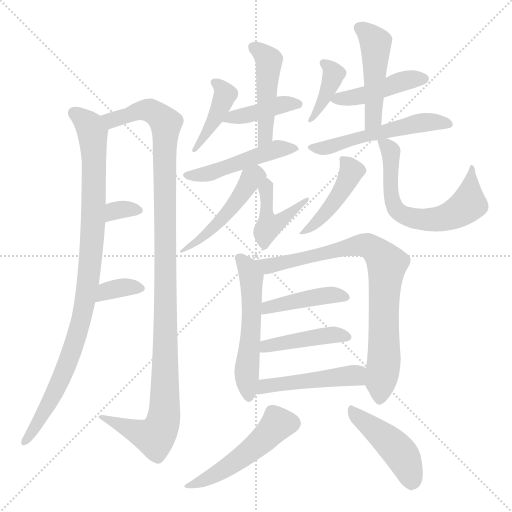
t = 0.00 s
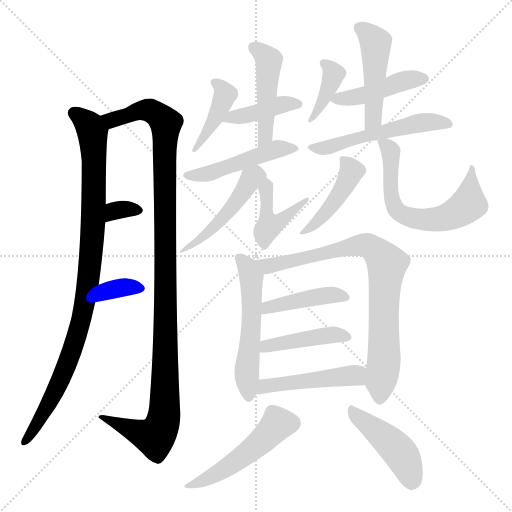
t = 3.10 s
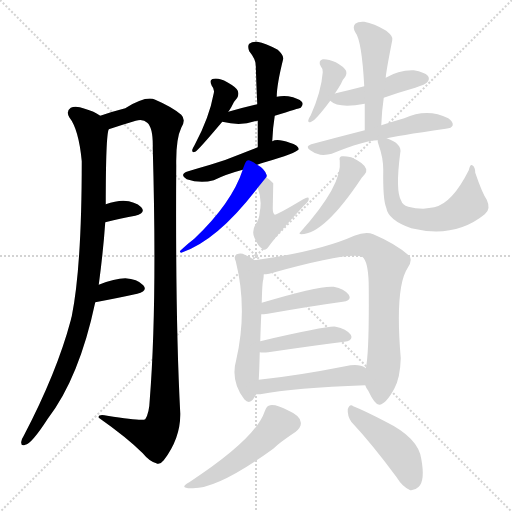
t = 6.19 s
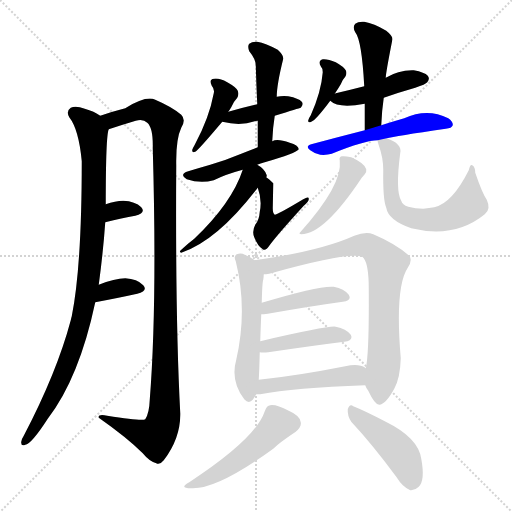
t = 9.29 s
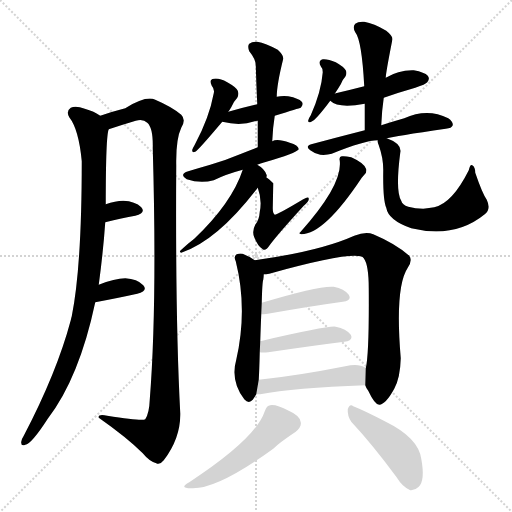
t = 12.38 s
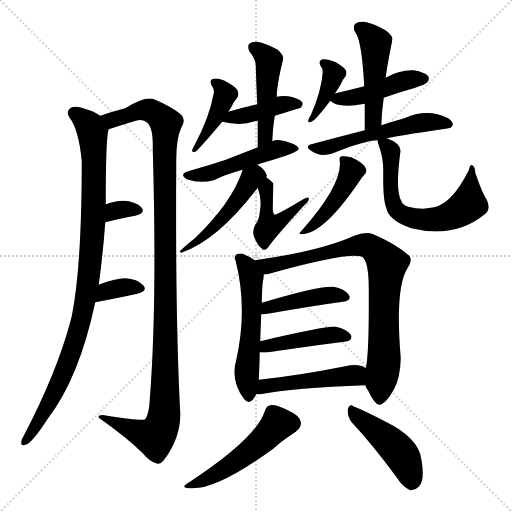
t = 15.48 s

The animated SVG that drew these frames (rendered in a browser with its animation timeline set to each time). Animation: 23 CSS @keyframes rules; one cycle of 15.48 s.

<svg version="1.1" viewBox="0 0 1024 1024" xmlns="http://www.w3.org/2000/svg">
  <g stroke="lightgray" stroke-dasharray="1,1" stroke-width="1" transform="scale(4, 4)">
    <line x1="0" y1="0" x2="256" y2="256"></line>
    <line x1="256" y1="0" x2="0" y2="256"></line>
    <line x1="128" y1="0" x2="128" y2="256"></line>
    <line x1="0" y1="128" x2="256" y2="128"></line>
  </g>
<g transform="scale(1, -1) translate(0, -900)">
   <style type="text/css">
    @keyframes keyframes0 {
      from {
       stroke: blue;
       stroke-dashoffset: 954;
       stroke-width: 128;
       }
       76% {
       animation-timing-function: step-end;
       stroke: blue;
       stroke-dashoffset: 0;
       stroke-width: 128;
       }
       to {
       stroke: black;
       stroke-width: 1024;
       }
       }
       #make-me-a-hanzi-animation-0 {
         animation: keyframes0 1.026367s both;
         animation-delay: 0.000000s;
         animation-timing-function: linear;
       }
    @keyframes keyframes1 {
      from {
       stroke: blue;
       stroke-dashoffset: 1132;
       stroke-width: 128;
       }
       79% {
       animation-timing-function: step-end;
       stroke: blue;
       stroke-dashoffset: 0;
       stroke-width: 128;
       }
       to {
       stroke: black;
       stroke-width: 1024;
       }
       }
       #make-me-a-hanzi-animation-1 {
         animation: keyframes1 1.171224s both;
         animation-delay: 1.026367s;
         animation-timing-function: linear;
       }
    @keyframes keyframes2 {
      from {
       stroke: blue;
       stroke-dashoffset: 321;
       stroke-width: 128;
       }
       51% {
       animation-timing-function: step-end;
       stroke: blue;
       stroke-dashoffset: 0;
       stroke-width: 128;
       }
       to {
       stroke: black;
       stroke-width: 1024;
       }
       }
       #make-me-a-hanzi-animation-2 {
         animation: keyframes2 0.511230s both;
         animation-delay: 2.197591s;
         animation-timing-function: linear;
       }
    @keyframes keyframes3 {
      from {
       stroke: blue;
       stroke-dashoffset: 345;
       stroke-width: 128;
       }
       53% {
       animation-timing-function: step-end;
       stroke: blue;
       stroke-dashoffset: 0;
       stroke-width: 128;
       }
       to {
       stroke: black;
       stroke-width: 1024;
       }
       }
       #make-me-a-hanzi-animation-3 {
         animation: keyframes3 0.530762s both;
         animation-delay: 2.708822s;
         animation-timing-function: linear;
       }
    @keyframes keyframes4 {
      from {
       stroke: blue;
       stroke-dashoffset: 410;
       stroke-width: 128;
       }
       57% {
       animation-timing-function: step-end;
       stroke: blue;
       stroke-dashoffset: 0;
       stroke-width: 128;
       }
       to {
       stroke: black;
       stroke-width: 1024;
       }
       }
       #make-me-a-hanzi-animation-4 {
         animation: keyframes4 0.583659s both;
         animation-delay: 3.239583s;
         animation-timing-function: linear;
       }
    @keyframes keyframes5 {
      from {
       stroke: blue;
       stroke-dashoffset: 405;
       stroke-width: 128;
       }
       57% {
       animation-timing-function: step-end;
       stroke: blue;
       stroke-dashoffset: 0;
       stroke-width: 128;
       }
       to {
       stroke: black;
       stroke-width: 1024;
       }
       }
       #make-me-a-hanzi-animation-5 {
         animation: keyframes5 0.579590s both;
         animation-delay: 3.823242s;
         animation-timing-function: linear;
       }
    @keyframes keyframes6 {
      from {
       stroke: blue;
       stroke-dashoffset: 466;
       stroke-width: 128;
       }
       60% {
       animation-timing-function: step-end;
       stroke: blue;
       stroke-dashoffset: 0;
       stroke-width: 128;
       }
       to {
       stroke: black;
       stroke-width: 1024;
       }
       }
       #make-me-a-hanzi-animation-6 {
         animation: keyframes6 0.629232s both;
         animation-delay: 4.402832s;
         animation-timing-function: linear;
       }
    @keyframes keyframes7 {
      from {
       stroke: blue;
       stroke-dashoffset: 483;
       stroke-width: 128;
       }
       61% {
       animation-timing-function: step-end;
       stroke: blue;
       stroke-dashoffset: 0;
       stroke-width: 128;
       }
       to {
       stroke: black;
       stroke-width: 1024;
       }
       }
       #make-me-a-hanzi-animation-7 {
         animation: keyframes7 0.643066s both;
         animation-delay: 5.032064s;
         animation-timing-function: linear;
       }
    @keyframes keyframes8 {
      from {
       stroke: blue;
       stroke-dashoffset: 476;
       stroke-width: 128;
       }
       61% {
       animation-timing-function: step-end;
       stroke: blue;
       stroke-dashoffset: 0;
       stroke-width: 128;
       }
       to {
       stroke: black;
       stroke-width: 1024;
       }
       }
       #make-me-a-hanzi-animation-8 {
         animation: keyframes8 0.637370s both;
         animation-delay: 5.675130s;
         animation-timing-function: linear;
       }
    @keyframes keyframes9 {
      from {
       stroke: blue;
       stroke-dashoffset: 443;
       stroke-width: 128;
       }
       59% {
       animation-timing-function: step-end;
       stroke: blue;
       stroke-dashoffset: 0;
       stroke-width: 128;
       }
       to {
       stroke: black;
       stroke-width: 1024;
       }
       }
       #make-me-a-hanzi-animation-9 {
         animation: keyframes9 0.610514s both;
         animation-delay: 6.312500s;
         animation-timing-function: linear;
       }
    @keyframes keyframes10 {
      from {
       stroke: blue;
       stroke-dashoffset: 383;
       stroke-width: 128;
       }
       55% {
       animation-timing-function: step-end;
       stroke: blue;
       stroke-dashoffset: 0;
       stroke-width: 128;
       }
       to {
       stroke: black;
       stroke-width: 1024;
       }
       }
       #make-me-a-hanzi-animation-10 {
         animation: keyframes10 0.561686s both;
         animation-delay: 6.923014s;
         animation-timing-function: linear;
       }
    @keyframes keyframes11 {
      from {
       stroke: blue;
       stroke-dashoffset: 440;
       stroke-width: 128;
       }
       59% {
       animation-timing-function: step-end;
       stroke: blue;
       stroke-dashoffset: 0;
       stroke-width: 128;
       }
       to {
       stroke: black;
       stroke-width: 1024;
       }
       }
       #make-me-a-hanzi-animation-11 {
         animation: keyframes11 0.608073s both;
         animation-delay: 7.484701s;
         animation-timing-function: linear;
       }
    @keyframes keyframes12 {
      from {
       stroke: blue;
       stroke-dashoffset: 472;
       stroke-width: 128;
       }
       61% {
       animation-timing-function: step-end;
       stroke: blue;
       stroke-dashoffset: 0;
       stroke-width: 128;
       }
       to {
       stroke: black;
       stroke-width: 1024;
       }
       }
       #make-me-a-hanzi-animation-12 {
         animation: keyframes12 0.634115s both;
         animation-delay: 8.092773s;
         animation-timing-function: linear;
       }
    @keyframes keyframes13 {
      from {
       stroke: blue;
       stroke-dashoffset: 530;
       stroke-width: 128;
       }
       63% {
       animation-timing-function: step-end;
       stroke: blue;
       stroke-dashoffset: 0;
       stroke-width: 128;
       }
       to {
       stroke: black;
       stroke-width: 1024;
       }
       }
       #make-me-a-hanzi-animation-13 {
         animation: keyframes13 0.681315s both;
         animation-delay: 8.726888s;
         animation-timing-function: linear;
       }
    @keyframes keyframes14 {
      from {
       stroke: blue;
       stroke-dashoffset: 446;
       stroke-width: 128;
       }
       59% {
       animation-timing-function: step-end;
       stroke: blue;
       stroke-dashoffset: 0;
       stroke-width: 128;
       }
       to {
       stroke: black;
       stroke-width: 1024;
       }
       }
       #make-me-a-hanzi-animation-14 {
         animation: keyframes14 0.612956s both;
         animation-delay: 9.408203s;
         animation-timing-function: linear;
       }
    @keyframes keyframes15 {
      from {
       stroke: blue;
       stroke-dashoffset: 631;
       stroke-width: 128;
       }
       67% {
       animation-timing-function: step-end;
       stroke: blue;
       stroke-dashoffset: 0;
       stroke-width: 128;
       }
       to {
       stroke: black;
       stroke-width: 1024;
       }
       }
       #make-me-a-hanzi-animation-15 {
         animation: keyframes15 0.763509s both;
         animation-delay: 10.021159s;
         animation-timing-function: linear;
       }
    @keyframes keyframes16 {
      from {
       stroke: blue;
       stroke-dashoffset: 541;
       stroke-width: 128;
       }
       64% {
       animation-timing-function: step-end;
       stroke: blue;
       stroke-dashoffset: 0;
       stroke-width: 128;
       }
       to {
       stroke: black;
       stroke-width: 1024;
       }
       }
       #make-me-a-hanzi-animation-16 {
         animation: keyframes16 0.690267s both;
         animation-delay: 10.784668s;
         animation-timing-function: linear;
       }
    @keyframes keyframes17 {
      from {
       stroke: blue;
       stroke-dashoffset: 808;
       stroke-width: 128;
       }
       72% {
       animation-timing-function: step-end;
       stroke: blue;
       stroke-dashoffset: 0;
       stroke-width: 128;
       }
       to {
       stroke: black;
       stroke-width: 1024;
       }
       }
       #make-me-a-hanzi-animation-17 {
         animation: keyframes17 0.907552s both;
         animation-delay: 11.474935s;
         animation-timing-function: linear;
       }
    @keyframes keyframes18 {
      from {
       stroke: blue;
       stroke-dashoffset: 425;
       stroke-width: 128;
       }
       58% {
       animation-timing-function: step-end;
       stroke: blue;
       stroke-dashoffset: 0;
       stroke-width: 128;
       }
       to {
       stroke: black;
       stroke-width: 1024;
       }
       }
       #make-me-a-hanzi-animation-18 {
         animation: keyframes18 0.595866s both;
         animation-delay: 12.382487s;
         animation-timing-function: linear;
       }
    @keyframes keyframes19 {
      from {
       stroke: blue;
       stroke-dashoffset: 432;
       stroke-width: 128;
       }
       58% {
       animation-timing-function: step-end;
       stroke: blue;
       stroke-dashoffset: 0;
       stroke-width: 128;
       }
       to {
       stroke: black;
       stroke-width: 1024;
       }
       }
       #make-me-a-hanzi-animation-19 {
         animation: keyframes19 0.601562s both;
         animation-delay: 12.978353s;
         animation-timing-function: linear;
       }
    @keyframes keyframes20 {
      from {
       stroke: blue;
       stroke-dashoffset: 471;
       stroke-width: 128;
       }
       61% {
       animation-timing-function: step-end;
       stroke: blue;
       stroke-dashoffset: 0;
       stroke-width: 128;
       }
       to {
       stroke: black;
       stroke-width: 1024;
       }
       }
       #make-me-a-hanzi-animation-20 {
         animation: keyframes20 0.633301s both;
         animation-delay: 13.579915s;
         animation-timing-function: linear;
       }
    @keyframes keyframes21 {
      from {
       stroke: blue;
       stroke-dashoffset: 494;
       stroke-width: 128;
       }
       62% {
       animation-timing-function: step-end;
       stroke: blue;
       stroke-dashoffset: 0;
       stroke-width: 128;
       }
       to {
       stroke: black;
       stroke-width: 1024;
       }
       }
       #make-me-a-hanzi-animation-21 {
         animation: keyframes21 0.652018s both;
         animation-delay: 14.213216s;
         animation-timing-function: linear;
       }
    @keyframes keyframes22 {
      from {
       stroke: blue;
       stroke-dashoffset: 446;
       stroke-width: 128;
       }
       59% {
       animation-timing-function: step-end;
       stroke: blue;
       stroke-dashoffset: 0;
       stroke-width: 128;
       }
       to {
       stroke: black;
       stroke-width: 1024;
       }
       }
       #make-me-a-hanzi-animation-22 {
         animation: keyframes22 0.612956s both;
         animation-delay: 14.865234s;
         animation-timing-function: linear;
       }
</style>
<path d="M 197.5 330.5 Q 206.5 397.5 210.5 455.5 L 211.5 491.5 Q 211.5 629.5 217.5 641.5 C 219.5 658.5 219.5 658.5 200.5 668.5 Q 188.5 677.5 169.5 682.5 Q 151.5 689.5 141.5 684.5 Q 131.5 677.5 138.5 665.5 Q 157.5 641.5 163.5 577.5 Q 163.5 366.5 143.5 267.5 Q 142.5 264.5 141.5 259.5 Q 113.5 154.5 47.5 28.5 Q 43.5 22.5 42.5 16.5 Q 41.5 6.5 50.5 10.5 Q 62.5 11.5 95.5 62.5 Q 158.5 144.5 190.5 295.5 L 197.5 330.5 Z" fill="lightgray"></path> 
<path d="M 217.5 641.5 Q 244.5 650.5 271.5 658.5 Q 286.5 662.5 294.5 654.5 Q 306.5 644.5 305.5 603.5 Q 314.5 290.5 299.5 100.5 Q 298.5 73.5 290.5 61.5 Q 284.5 57.5 214.5 68.5 Q 195.5 72.5 197.5 64.5 Q 254.5 24.5 285.5 -6.5 Q 298.5 -22.5 312.5 -26.5 Q 319.5 -30.5 327.5 -20.5 Q 361.5 24.5 360.5 73.5 Q 350.5 262.5 352.5 569.5 Q 351.5 621.5 362.5 644.5 Q 372.5 660.5 362.5 670.5 Q 343.5 686.5 310.5 700.5 Q 292.5 709.5 250.5 683.5 Q 226.5 677.5 200.5 668.5 C 171.5 659.5 188.5 632.5 217.5 641.5 Z" fill="lightgray"></path> 
<path d="M 210.5 455.5 Q 244.5 464.5 270.5 468.5 Q 292.5 474.5 282.5 485.5 Q 270.5 497.5 246.5 498.5 Q 230.5 498.5 211.5 491.5 C 183.5 481.5 181.5 447.5 210.5 455.5 Z" fill="lightgray"></path> 
<path d="M 190.5 295.5 Q 238.5 304.5 274.5 312.5 Q 296.5 318.5 286.5 329.5 Q 274.5 342.5 250.5 343.5 Q 229.5 343.5 197.5 330.5 C 169.5 319.5 161.5 289.5 190.5 295.5 Z" fill="lightgray"></path> 
<path d="M 456.5 676.5 Q 459.5 680.5 462.5 685.5 Q 468.5 698.5 474.5 704.5 Q 478.5 711.5 475.5 718.5 Q 472.5 725.5 454.5 735.5 Q 438.5 744.5 427.5 742.5 Q 417.5 741.5 423.5 728.5 Q 429.5 721.5 427.5 713.5 Q 418.5 664.5 389.5 610.5 Q 385.5 603.5 384.5 600.5 Q 383.5 593.5 390.5 596.5 Q 396.5 599.5 444.5 656.5 L 456.5 676.5 Z" fill="lightgray"></path> 
<path d="M 549.5 668.5 Q 598.5 683.5 601.5 684.5 Q 607.5 691.5 603.5 696.5 Q 597.5 703.5 576.5 707.5 Q 563.5 708.5 553.5 706.5 L 514.5 691.5 Q 484.5 684.5 456.5 676.5 C 427.5 668.5 415.5 663.5 444.5 656.5 Q 480.5 647.5 509.5 657.5 Q 510.5 658.5 515.5 658.5 L 549.5 668.5 Z" fill="lightgray"></path> 
<path d="M 544.5 617.5 Q 545.5 644.5 549.5 668.5 L 553.5 706.5 Q 553.5 730.5 566.5 782.5 Q 567.5 789.5 555.5 800.5 Q 531.5 813.5 514.5 816.5 Q 504.5 817.5 498.5 812.5 Q 494.5 808.5 498.5 797.5 Q 511.5 781.5 511.5 769.5 Q 512.5 732.5 514.5 691.5 L 515.5 658.5 Q 515.5 633.5 515.5 605.5 C 515.5 575.5 543.5 587.5 544.5 617.5 Z" fill="lightgray"></path> 
<path d="M 514.5 570.5 Q 520.5 573.5 529.5 575.5 Q 592.5 593.5 597.5 601.5 Q 596.5 610.5 579.5 614.5 Q 554.5 623.5 544.5 617.5 L 515.5 605.5 Q 499.5 599.5 482.5 592.5 Q 451.5 579.5 420.5 570.5 Q 399.5 564.5 376.5 557.5 Q 357.5 551.5 373.5 541.5 Q 400.5 532.5 427.5 539.5 Q 451.5 551.5 485.5 560.5 L 514.5 570.5 Z" fill="lightgray"></path> 
<path d="M 532.5 545.5 Q 533.5 546.5 533.5 549.5 Q 529.5 562.5 514.5 570.5 C 493.5 583.5 493.5 583.5 485.5 560.5 Q 463.5 493.5 388.5 422.5 Q 376.5 413.5 361.5 399.5 Q 357.5 396.5 362.5 394.5 Q 434.5 418.5 515.5 524.5 L 532.5 545.5 Z" fill="lightgray"></path> 
<path d="M 515.5 524.5 Q 524.5 500.5 519.5 476.5 Q 518.5 460.5 510.5 450.5 Q 503.5 437.5 508.5 425.5 Q 515.5 407.5 525.5 401.5 Q 531.5 397.5 538.5 408.5 Q 554.5 430.5 607.5 488.5 Q 617.5 497.5 617.5 501.5 Q 618.5 508.5 606.5 501.5 Q 554.5 470.5 549.5 470.5 Q 545.5 473.5 545.5 483.5 Q 546.5 531.5 546.5 533.5 Q 537.5 542.5 532.5 545.5 C 508.5 563.5 505.5 552.5 515.5 524.5 Z" fill="lightgray"></path> 
<path d="M 669.5 712.5 Q 675.5 721.5 681.5 731.5 Q 685.5 741.5 690.5 746.5 Q 694.5 753.5 691.5 759.5 Q 687.5 766.5 671.5 775.5 Q 655.5 782.5 645.5 781.5 Q 635.5 778.5 641.5 767.5 Q 645.5 763.5 645.5 755.5 Q 642.5 716.5 621.5 669.5 Q 617.5 663.5 616.5 659.5 Q 615.5 653.5 622.5 656.5 Q 631.5 659.5 660.5 698.5 L 669.5 712.5 Z" fill="lightgray"></path> 
<path d="M 767.5 704.5 Q 795.5 714.5 830.5 724.5 Q 851.5 731.5 854.5 735.5 Q 860.5 742.5 855.5 748.5 Q 849.5 755.5 827.5 759.5 Q 797.5 760.5 771.5 744.5 L 728.5 727.5 Q 701.5 720.5 671.5 713.5 Q 670.5 713.5 669.5 712.5 C 650.5 706.5 650.5 706.5 660.5 698.5 Q 676.5 682.5 729.5 692.5 L 767.5 704.5 Z" fill="lightgray"></path> 
<path d="M 762.5 649.5 Q 763.5 677.5 767.5 704.5 L 771.5 744.5 Q 771.5 753.5 784.5 819.5 Q 787.5 826.5 772.5 838.5 Q 747.5 853.5 728.5 856.5 Q 716.5 857.5 710.5 852.5 Q 704.5 846.5 710.5 835.5 Q 723.5 819.5 728.5 727.5 L 729.5 692.5 Q 729.5 667.5 729.5 639.5 C 729.5 609.5 761.5 619.5 762.5 649.5 Z" fill="lightgray"></path> 
<path d="M 773.5 623.5 Q 788.5 627.5 891.5 642.5 Q 903.5 643.5 905.5 649.5 Q 906.5 656.5 896.5 663.5 Q 854.5 684.5 808.5 663.5 Q 787.5 657.5 762.5 649.5 L 729.5 639.5 Q 678.5 626.5 622.5 611.5 Q 609.5 607.5 620.5 599.5 Q 629.5 592.5 640.5 590.5 Q 653.5 589.5 663.5 592.5 Q 729.5 619.5 755.5 619.5 L 773.5 623.5 Z" fill="lightgray"></path> 
<path d="M 679.5 578.5 Q 685.5 530.5 600.5 435.5 Q 596.5 432.5 602.5 431.5 Q 648.5 431.5 723.5 544.5 Q 726.5 548.5 729.5 551.5 Q 733.5 555.5 732.5 561.5 Q 729.5 573.5 702.5 585.5 Q 689.5 588.5 683.5 587.5 Q 677.5 586.5 679.5 578.5 Z" fill="lightgray"></path> 
<path d="M 755.5 619.5 Q 754.5 616.5 757.5 609.5 Q 766.5 584.5 766.5 560.5 Q 765.5 500.5 772.5 484.5 Q 776.5 459.5 822.5 443.5 Q 909.5 422.5 969.5 471.5 Q 982.5 481.5 973.5 500.5 Q 964.5 513.5 950.5 554.5 Q 950.5 566.5 944.5 569.5 Q 940.5 572.5 937.5 559.5 Q 904.5 493.5 868.5 485.5 Q 858.5 484.5 846.5 482.5 Q 830.5 482.5 816.5 486.5 Q 804.5 490.5 802.5 498.5 Q 790.5 517.5 800.5 594.5 Q 804.5 612.5 773.5 623.5 C 752.5 632.5 752.5 632.5 755.5 619.5 Z" fill="lightgray"></path> 
<path d="M 509.5 379.5 Q 502.5 385.5 489.5 390.5 Q 482.5 394.5 473.5 391.5 Q 466.5 387.5 471.5 377.5 Q 495.5 281.5 472.5 180.5 Q 460.5 138.5 488.5 101.5 Q 497.5 91.5 505.5 100.5 Q 509.5 106.5 512.5 111.5 L 517.5 140.5 Q 518.5 155.5 519.5 195.5 L 520.5 217.5 Q 521.5 248.5 522.5 271.5 L 523.5 294.5 Q 524.5 336.5 526.5 340.5 Q 527.5 347.5 527.5 351.5 C 528.5 366.5 528.5 366.5 509.5 379.5 Z" fill="lightgray"></path> 
<path d="M 730.5 129.5 Q 731.5 125.5 736.5 118.5 Q 749.5 90.5 758.5 90.5 Q 771.5 91.5 788.5 122.5 Q 800.5 144.5 801.5 183.5 Q 789.5 325.5 815.5 364.5 Q 825.5 379.5 818.5 388.5 Q 791.5 412.5 746.5 431.5 Q 731.5 437.5 708.5 428.5 Q 639.5 397.5 509.5 379.5 C 479.5 375.5 497.5 346.5 527.5 351.5 Q 531.5 351.5 538.5 352.5 Q 715.5 401.5 727.5 383.5 Q 737.5 370.5 737.5 322.5 Q 738.5 192.5 731.5 163.5 L 730.5 129.5 Z" fill="lightgray"></path> 
<path d="M 522.5 271.5 Q 526.5 271.5 535.5 272.5 Q 620.5 287.5 685.5 296.5 Q 704.5 299.5 697.5 310.5 Q 688.5 322.5 667.5 326.5 Q 639.5 329.5 523.5 294.5 C 494.5 285.5 492.5 269.5 522.5 271.5 Z" fill="lightgray"></path> 
<path d="M 519.5 195.5 Q 525.5 194.5 536.5 195.5 Q 624.5 208.5 688.5 216.5 Q 707.5 219.5 701.5 230.5 Q 692.5 242.5 671.5 246.5 Q 658.5 249.5 520.5 217.5 C 491.5 210.5 489.5 197.5 519.5 195.5 Z" fill="lightgray"></path> 
<path d="M 512.5 111.5 Q 515.5 111.5 520.5 111.5 Q 587.5 124.5 730.5 129.5 C 760.5 130.5 757.5 148.5 731.5 163.5 L 730.5 164.5 Q 717.5 173.5 690.5 167.5 Q 594.5 148.5 517.5 140.5 C 487.5 137.5 482.5 111.5 512.5 111.5 Z" fill="lightgray"></path> 
<path d="M 529.5 77.5 Q 511.5 22.5 378.5 -64.5 Q 356.5 -76.5 382.5 -76.5 Q 433.5 -79.5 546.5 2.5 Q 558.5 14.5 591.5 36.5 Q 603.5 46.5 601.5 55.5 Q 600.5 68.5 577.5 78.5 Q 552.5 91.5 540.5 89.5 Q 533.5 89.5 529.5 77.5 Z" fill="lightgray"></path> 
<path d="M 702.5 56.5 Q 744.5 11.5 792.5 -53.5 Q 805.5 -74.5 820.5 -80.5 Q 829.5 -81.5 837.5 -73.5 Q 850.5 -60.5 842.5 -17.5 Q 836.5 24.5 771.5 56.5 Q 729.5 78.5 706.5 87.5 Q 699.5 93.5 695.5 81.5 Q 694.5 68.5 702.5 56.5 Z" fill="lightgray"></path> 
      <clipPath id="make-me-a-hanzi-clip-0">
      <path d="M 197.5 330.5 Q 206.5 397.5 210.5 455.5 L 211.5 491.5 Q 211.5 629.5 217.5 641.5 C 219.5 658.5 219.5 658.5 200.5 668.5 Q 188.5 677.5 169.5 682.5 Q 151.5 689.5 141.5 684.5 Q 131.5 677.5 138.5 665.5 Q 157.5 641.5 163.5 577.5 Q 163.5 366.5 143.5 267.5 Q 142.5 264.5 141.5 259.5 Q 113.5 154.5 47.5 28.5 Q 43.5 22.5 42.5 16.5 Q 41.5 6.5 50.5 10.5 Q 62.5 11.5 95.5 62.5 Q 158.5 144.5 190.5 295.5 L 197.5 330.5 Z" fill="lightgray"></path>
      </clipPath>
      <path clip-path="url(#make-me-a-hanzi-clip-0)" d="M 148.5 673.5 L 180.5 646.5 L 187.5 606.5 L 183.5 405.5 L 169.5 290.5 L 124.5 148.5 L 79.5 59.5 L 50.5 18.5 " fill="none" id="make-me-a-hanzi-animation-0" stroke-dasharray="826 1652" stroke-linecap="round"></path>

      <clipPath id="make-me-a-hanzi-clip-1">
      <path d="M 217.5 641.5 Q 244.5 650.5 271.5 658.5 Q 286.5 662.5 294.5 654.5 Q 306.5 644.5 305.5 603.5 Q 314.5 290.5 299.5 100.5 Q 298.5 73.5 290.5 61.5 Q 284.5 57.5 214.5 68.5 Q 195.5 72.5 197.5 64.5 Q 254.5 24.5 285.5 -6.5 Q 298.5 -22.5 312.5 -26.5 Q 319.5 -30.5 327.5 -20.5 Q 361.5 24.5 360.5 73.5 Q 350.5 262.5 352.5 569.5 Q 351.5 621.5 362.5 644.5 Q 372.5 660.5 362.5 670.5 Q 343.5 686.5 310.5 700.5 Q 292.5 709.5 250.5 683.5 Q 226.5 677.5 200.5 668.5 C 171.5 659.5 188.5 632.5 217.5 641.5 Z" fill="lightgray"></path>
      </clipPath>
      <path clip-path="url(#make-me-a-hanzi-clip-1)" d="M 209.5 664.5 L 224.5 660.5 L 267.5 676.5 L 296.5 679.5 L 320.5 666.5 L 331.5 650.5 L 330.5 140.5 L 326.5 57.5 L 309.5 25.5 L 206.5 62.5 " fill="none" id="make-me-a-hanzi-animation-1" stroke-dasharray="1004 2008" stroke-linecap="round"></path>

      <clipPath id="make-me-a-hanzi-clip-2">
      <path d="M 210.5 455.5 Q 244.5 464.5 270.5 468.5 Q 292.5 474.5 282.5 485.5 Q 270.5 497.5 246.5 498.5 Q 230.5 498.5 211.5 491.5 C 183.5 481.5 181.5 447.5 210.5 455.5 Z" fill="lightgray"></path>
      </clipPath>
      <path clip-path="url(#make-me-a-hanzi-clip-2)" d="M 217.5 461.5 L 233.5 479.5 L 274.5 478.5 " fill="none" id="make-me-a-hanzi-animation-2" stroke-dasharray="193 386" stroke-linecap="round"></path>

      <clipPath id="make-me-a-hanzi-clip-3">
      <path d="M 190.5 295.5 Q 238.5 304.5 274.5 312.5 Q 296.5 318.5 286.5 329.5 Q 274.5 342.5 250.5 343.5 Q 229.5 343.5 197.5 330.5 C 169.5 319.5 161.5 289.5 190.5 295.5 Z" fill="lightgray"></path>
      </clipPath>
      <path clip-path="url(#make-me-a-hanzi-clip-3)" d="M 197.5 300.5 L 213.5 317.5 L 224.5 320.5 L 246.5 325.5 L 278.5 322.5 " fill="none" id="make-me-a-hanzi-animation-3" stroke-dasharray="217 434" stroke-linecap="round"></path>

      <clipPath id="make-me-a-hanzi-clip-4">
      <path d="M 456.5 676.5 Q 459.5 680.5 462.5 685.5 Q 468.5 698.5 474.5 704.5 Q 478.5 711.5 475.5 718.5 Q 472.5 725.5 454.5 735.5 Q 438.5 744.5 427.5 742.5 Q 417.5 741.5 423.5 728.5 Q 429.5 721.5 427.5 713.5 Q 418.5 664.5 389.5 610.5 Q 385.5 603.5 384.5 600.5 Q 383.5 593.5 390.5 596.5 Q 396.5 599.5 444.5 656.5 L 456.5 676.5 Z" fill="lightgray"></path>
      </clipPath>
      <path clip-path="url(#make-me-a-hanzi-clip-4)" d="M 433.5 733.5 L 450.5 711.5 L 427.5 655.5 L 389.5 601.5 " fill="none" id="make-me-a-hanzi-animation-4" stroke-dasharray="282 564" stroke-linecap="round"></path>

      <clipPath id="make-me-a-hanzi-clip-5">
      <path d="M 549.5 668.5 Q 598.5 683.5 601.5 684.5 Q 607.5 691.5 603.5 696.5 Q 597.5 703.5 576.5 707.5 Q 563.5 708.5 553.5 706.5 L 514.5 691.5 Q 484.5 684.5 456.5 676.5 C 427.5 668.5 415.5 663.5 444.5 656.5 Q 480.5 647.5 509.5 657.5 Q 510.5 658.5 515.5 658.5 L 549.5 668.5 Z" fill="lightgray"></path>
      </clipPath>
      <path clip-path="url(#make-me-a-hanzi-clip-5)" d="M 452.5 658.5 L 560.5 690.5 L 596.5 691.5 " fill="none" id="make-me-a-hanzi-animation-5" stroke-dasharray="277 554" stroke-linecap="round"></path>

      <clipPath id="make-me-a-hanzi-clip-6">
      <path d="M 544.5 617.5 Q 545.5 644.5 549.5 668.5 L 553.5 706.5 Q 553.5 730.5 566.5 782.5 Q 567.5 789.5 555.5 800.5 Q 531.5 813.5 514.5 816.5 Q 504.5 817.5 498.5 812.5 Q 494.5 808.5 498.5 797.5 Q 511.5 781.5 511.5 769.5 Q 512.5 732.5 514.5 691.5 L 515.5 658.5 Q 515.5 633.5 515.5 605.5 C 515.5 575.5 543.5 587.5 544.5 617.5 Z" fill="lightgray"></path>
      </clipPath>
      <path clip-path="url(#make-me-a-hanzi-clip-6)" d="M 506.5 805.5 L 538.5 778.5 L 530.5 638.5 L 521.5 612.5 " fill="none" id="make-me-a-hanzi-animation-6" stroke-dasharray="338 676" stroke-linecap="round"></path>

      <clipPath id="make-me-a-hanzi-clip-7">
      <path d="M 514.5 570.5 Q 520.5 573.5 529.5 575.5 Q 592.5 593.5 597.5 601.5 Q 596.5 610.5 579.5 614.5 Q 554.5 623.5 544.5 617.5 L 515.5 605.5 Q 499.5 599.5 482.5 592.5 Q 451.5 579.5 420.5 570.5 Q 399.5 564.5 376.5 557.5 Q 357.5 551.5 373.5 541.5 Q 400.5 532.5 427.5 539.5 Q 451.5 551.5 485.5 560.5 L 514.5 570.5 Z" fill="lightgray"></path>
      </clipPath>
      <path clip-path="url(#make-me-a-hanzi-clip-7)" d="M 374.5 549.5 L 427.5 555.5 L 553.5 601.5 L 592.5 603.5 " fill="none" id="make-me-a-hanzi-animation-7" stroke-dasharray="355 710" stroke-linecap="round"></path>

      <clipPath id="make-me-a-hanzi-clip-8">
      <path d="M 532.5 545.5 Q 533.5 546.5 533.5 549.5 Q 529.5 562.5 514.5 570.5 C 493.5 583.5 493.5 583.5 485.5 560.5 Q 463.5 493.5 388.5 422.5 Q 376.5 413.5 361.5 399.5 Q 357.5 396.5 362.5 394.5 Q 434.5 418.5 515.5 524.5 L 532.5 545.5 Z" fill="lightgray"></path>
      </clipPath>
      <path clip-path="url(#make-me-a-hanzi-clip-8)" d="M 521.5 550.5 L 502.5 543.5 L 484.5 511.5 L 419.5 437.5 L 367.5 398.5 " fill="none" id="make-me-a-hanzi-animation-8" stroke-dasharray="348 696" stroke-linecap="round"></path>

      <clipPath id="make-me-a-hanzi-clip-9">
      <path d="M 515.5 524.5 Q 524.5 500.5 519.5 476.5 Q 518.5 460.5 510.5 450.5 Q 503.5 437.5 508.5 425.5 Q 515.5 407.5 525.5 401.5 Q 531.5 397.5 538.5 408.5 Q 554.5 430.5 607.5 488.5 Q 617.5 497.5 617.5 501.5 Q 618.5 508.5 606.5 501.5 Q 554.5 470.5 549.5 470.5 Q 545.5 473.5 545.5 483.5 Q 546.5 531.5 546.5 533.5 Q 537.5 542.5 532.5 545.5 C 508.5 563.5 505.5 552.5 515.5 524.5 Z" fill="lightgray"></path>
      </clipPath>
      <path clip-path="url(#make-me-a-hanzi-clip-9)" d="M 531.5 537.5 L 537.5 447.5 L 597.5 483.5 L 597.5 494.5 L 612.5 500.5 " fill="none" id="make-me-a-hanzi-animation-9" stroke-dasharray="315 630" stroke-linecap="round"></path>

      <clipPath id="make-me-a-hanzi-clip-10">
      <path d="M 669.5 712.5 Q 675.5 721.5 681.5 731.5 Q 685.5 741.5 690.5 746.5 Q 694.5 753.5 691.5 759.5 Q 687.5 766.5 671.5 775.5 Q 655.5 782.5 645.5 781.5 Q 635.5 778.5 641.5 767.5 Q 645.5 763.5 645.5 755.5 Q 642.5 716.5 621.5 669.5 Q 617.5 663.5 616.5 659.5 Q 615.5 653.5 622.5 656.5 Q 631.5 659.5 660.5 698.5 L 669.5 712.5 Z" fill="lightgray"></path>
      </clipPath>
      <path clip-path="url(#make-me-a-hanzi-clip-10)" d="M 650.5 772.5 L 667.5 752.5 L 665.5 744.5 L 646.5 695.5 L 622.5 663.5 " fill="none" id="make-me-a-hanzi-animation-10" stroke-dasharray="255 510" stroke-linecap="round"></path>

      <clipPath id="make-me-a-hanzi-clip-11">
      <path d="M 767.5 704.5 Q 795.5 714.5 830.5 724.5 Q 851.5 731.5 854.5 735.5 Q 860.5 742.5 855.5 748.5 Q 849.5 755.5 827.5 759.5 Q 797.5 760.5 771.5 744.5 L 728.5 727.5 Q 701.5 720.5 671.5 713.5 Q 670.5 713.5 669.5 712.5 C 650.5 706.5 650.5 706.5 660.5 698.5 Q 676.5 682.5 729.5 692.5 L 767.5 704.5 Z" fill="lightgray"></path>
      </clipPath>
      <path clip-path="url(#make-me-a-hanzi-clip-11)" d="M 666.5 699.5 L 717.5 706.5 L 809.5 739.5 L 844.5 742.5 " fill="none" id="make-me-a-hanzi-animation-11" stroke-dasharray="312 624" stroke-linecap="round"></path>

      <clipPath id="make-me-a-hanzi-clip-12">
      <path d="M 762.5 649.5 Q 763.5 677.5 767.5 704.5 L 771.5 744.5 Q 771.5 753.5 784.5 819.5 Q 787.5 826.5 772.5 838.5 Q 747.5 853.5 728.5 856.5 Q 716.5 857.5 710.5 852.5 Q 704.5 846.5 710.5 835.5 Q 723.5 819.5 728.5 727.5 L 729.5 692.5 Q 729.5 667.5 729.5 639.5 C 729.5 609.5 761.5 619.5 762.5 649.5 Z" fill="lightgray"></path>
      </clipPath>
      <path clip-path="url(#make-me-a-hanzi-clip-12)" d="M 718.5 844.5 L 752.5 812.5 L 746.5 671.5 L 733.5 646.5 " fill="none" id="make-me-a-hanzi-animation-12" stroke-dasharray="344 688" stroke-linecap="round"></path>

      <clipPath id="make-me-a-hanzi-clip-13">
      <path d="M 773.5 623.5 Q 788.5 627.5 891.5 642.5 Q 903.5 643.5 905.5 649.5 Q 906.5 656.5 896.5 663.5 Q 854.5 684.5 808.5 663.5 Q 787.5 657.5 762.5 649.5 L 729.5 639.5 Q 678.5 626.5 622.5 611.5 Q 609.5 607.5 620.5 599.5 Q 629.5 592.5 640.5 590.5 Q 653.5 589.5 663.5 592.5 Q 729.5 619.5 755.5 619.5 L 773.5 623.5 Z" fill="lightgray"></path>
      </clipPath>
      <path clip-path="url(#make-me-a-hanzi-clip-13)" d="M 629.5 604.5 L 669.5 607.5 L 847.5 655.5 L 896.5 650.5 " fill="none" id="make-me-a-hanzi-animation-13" stroke-dasharray="402 804" stroke-linecap="round"></path>

      <clipPath id="make-me-a-hanzi-clip-14">
      <path d="M 679.5 578.5 Q 685.5 530.5 600.5 435.5 Q 596.5 432.5 602.5 431.5 Q 648.5 431.5 723.5 544.5 Q 726.5 548.5 729.5 551.5 Q 733.5 555.5 732.5 561.5 Q 729.5 573.5 702.5 585.5 Q 689.5 588.5 683.5 587.5 Q 677.5 586.5 679.5 578.5 Z" fill="lightgray"></path>
      </clipPath>
      <path clip-path="url(#make-me-a-hanzi-clip-14)" d="M 687.5 580.5 L 703.5 557.5 L 689.5 526.5 L 637.5 459.5 L 621.5 444.5 L 608.5 443.5 L 606.5 435.5 " fill="none" id="make-me-a-hanzi-animation-14" stroke-dasharray="318 636" stroke-linecap="round"></path>

      <clipPath id="make-me-a-hanzi-clip-15">
      <path d="M 755.5 619.5 Q 754.5 616.5 757.5 609.5 Q 766.5 584.5 766.5 560.5 Q 765.5 500.5 772.5 484.5 Q 776.5 459.5 822.5 443.5 Q 909.5 422.5 969.5 471.5 Q 982.5 481.5 973.5 500.5 Q 964.5 513.5 950.5 554.5 Q 950.5 566.5 944.5 569.5 Q 940.5 572.5 937.5 559.5 Q 904.5 493.5 868.5 485.5 Q 858.5 484.5 846.5 482.5 Q 830.5 482.5 816.5 486.5 Q 804.5 490.5 802.5 498.5 Q 790.5 517.5 800.5 594.5 Q 804.5 612.5 773.5 623.5 C 752.5 632.5 752.5 632.5 755.5 619.5 Z" fill="lightgray"></path>
      </clipPath>
      <path clip-path="url(#make-me-a-hanzi-clip-15)" d="M 761.5 615.5 L 775.5 606.5 L 783.5 585.5 L 783.5 500.5 L 792.5 480.5 L 821.5 464.5 L 891.5 464.5 L 937.5 491.5 L 942.5 563.5 " fill="none" id="make-me-a-hanzi-animation-15" stroke-dasharray="503 1006" stroke-linecap="round"></path>

      <clipPath id="make-me-a-hanzi-clip-16">
      <path d="M 509.5 379.5 Q 502.5 385.5 489.5 390.5 Q 482.5 394.5 473.5 391.5 Q 466.5 387.5 471.5 377.5 Q 495.5 281.5 472.5 180.5 Q 460.5 138.5 488.5 101.5 Q 497.5 91.5 505.5 100.5 Q 509.5 106.5 512.5 111.5 L 517.5 140.5 Q 518.5 155.5 519.5 195.5 L 520.5 217.5 Q 521.5 248.5 522.5 271.5 L 523.5 294.5 Q 524.5 336.5 526.5 340.5 Q 527.5 347.5 527.5 351.5 C 528.5 366.5 528.5 366.5 509.5 379.5 Z" fill="lightgray"></path>
      </clipPath>
      <path clip-path="url(#make-me-a-hanzi-clip-16)" d="M 479.5 383.5 L 495.5 364.5 L 502.5 341.5 L 502.5 240.5 L 493.5 156.5 L 497.5 106.5 " fill="none" id="make-me-a-hanzi-animation-16" stroke-dasharray="413 826" stroke-linecap="round"></path>

      <clipPath id="make-me-a-hanzi-clip-17">
      <path d="M 730.5 129.5 Q 731.5 125.5 736.5 118.5 Q 749.5 90.5 758.5 90.5 Q 771.5 91.5 788.5 122.5 Q 800.5 144.5 801.5 183.5 Q 789.5 325.5 815.5 364.5 Q 825.5 379.5 818.5 388.5 Q 791.5 412.5 746.5 431.5 Q 731.5 437.5 708.5 428.5 Q 639.5 397.5 509.5 379.5 C 479.5 375.5 497.5 346.5 527.5 351.5 Q 531.5 351.5 538.5 352.5 Q 715.5 401.5 727.5 383.5 Q 737.5 370.5 737.5 322.5 Q 738.5 192.5 731.5 163.5 L 730.5 129.5 Z" fill="lightgray"></path>
      </clipPath>
      <path clip-path="url(#make-me-a-hanzi-clip-17)" d="M 519.5 379.5 L 527.5 370.5 L 549.5 367.5 L 559.5 374.5 L 602.5 379.5 L 721.5 410.5 L 743.5 404.5 L 764.5 385.5 L 773.5 367.5 L 766.5 285.5 L 768.5 176.5 L 759.5 100.5 " fill="none" id="make-me-a-hanzi-animation-17" stroke-dasharray="680 1360" stroke-linecap="round"></path>

      <clipPath id="make-me-a-hanzi-clip-18">
      <path d="M 522.5 271.5 Q 526.5 271.5 535.5 272.5 Q 620.5 287.5 685.5 296.5 Q 704.5 299.5 697.5 310.5 Q 688.5 322.5 667.5 326.5 Q 639.5 329.5 523.5 294.5 C 494.5 285.5 492.5 269.5 522.5 271.5 Z" fill="lightgray"></path>
      </clipPath>
      <path clip-path="url(#make-me-a-hanzi-clip-18)" d="M 528.5 276.5 L 537.5 287.5 L 613.5 303.5 L 669.5 310.5 L 689.5 305.5 " fill="none" id="make-me-a-hanzi-animation-18" stroke-dasharray="297 594" stroke-linecap="round"></path>

      <clipPath id="make-me-a-hanzi-clip-19">
      <path d="M 519.5 195.5 Q 525.5 194.5 536.5 195.5 Q 624.5 208.5 688.5 216.5 Q 707.5 219.5 701.5 230.5 Q 692.5 242.5 671.5 246.5 Q 658.5 249.5 520.5 217.5 C 491.5 210.5 489.5 197.5 519.5 195.5 Z" fill="lightgray"></path>
      </clipPath>
      <path clip-path="url(#make-me-a-hanzi-clip-19)" d="M 523.5 200.5 L 535.5 211.5 L 543.5 208.5 L 584.5 219.5 L 673.5 230.5 L 692.5 226.5 " fill="none" id="make-me-a-hanzi-animation-19" stroke-dasharray="304 608" stroke-linecap="round"></path>

      <clipPath id="make-me-a-hanzi-clip-20">
      <path d="M 512.5 111.5 Q 515.5 111.5 520.5 111.5 Q 587.5 124.5 730.5 129.5 C 760.5 130.5 757.5 148.5 731.5 163.5 L 730.5 164.5 Q 717.5 173.5 690.5 167.5 Q 594.5 148.5 517.5 140.5 C 487.5 137.5 482.5 111.5 512.5 111.5 Z" fill="lightgray"></path>
      </clipPath>
      <path clip-path="url(#make-me-a-hanzi-clip-20)" d="M 516.5 118.5 L 529.5 127.5 L 699.5 147.5 L 725.5 158.5 " fill="none" id="make-me-a-hanzi-animation-20" stroke-dasharray="343 686" stroke-linecap="round"></path>

      <clipPath id="make-me-a-hanzi-clip-21">
      <path d="M 529.5 77.5 Q 511.5 22.5 378.5 -64.5 Q 356.5 -76.5 382.5 -76.5 Q 433.5 -79.5 546.5 2.5 Q 558.5 14.5 591.5 36.5 Q 603.5 46.5 601.5 55.5 Q 600.5 68.5 577.5 78.5 Q 552.5 91.5 540.5 89.5 Q 533.5 89.5 529.5 77.5 Z" fill="lightgray"></path>
      </clipPath>
      <path clip-path="url(#make-me-a-hanzi-clip-21)" d="M 583.5 53.5 L 555.5 52.5 L 522.5 16.5 L 475.5 -20.5 L 386.5 -68.5 " fill="none" id="make-me-a-hanzi-animation-21" stroke-dasharray="366 732" stroke-linecap="round"></path>

      <clipPath id="make-me-a-hanzi-clip-22">
      <path d="M 702.5 56.5 Q 744.5 11.5 792.5 -53.5 Q 805.5 -74.5 820.5 -80.5 Q 829.5 -81.5 837.5 -73.5 Q 850.5 -60.5 842.5 -17.5 Q 836.5 24.5 771.5 56.5 Q 729.5 78.5 706.5 87.5 Q 699.5 93.5 695.5 81.5 Q 694.5 68.5 702.5 56.5 Z" fill="lightgray"></path>
      </clipPath>
      <path clip-path="url(#make-me-a-hanzi-clip-22)" d="M 705.5 76.5 L 796.5 -1.5 L 814.5 -31.5 L 822.5 -65.5 " fill="none" id="make-me-a-hanzi-animation-22" stroke-dasharray="318 636" stroke-linecap="round"></path>

</g>
</svg>
